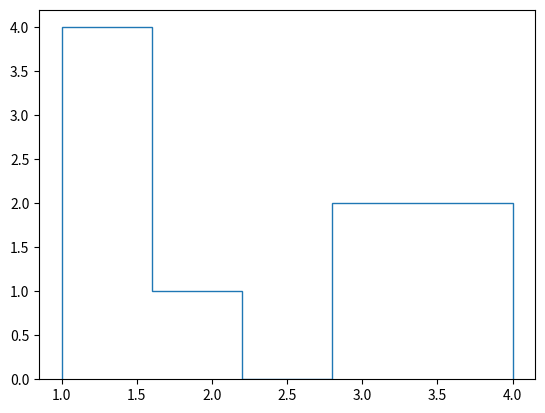

This figure's Python source:
import matplotlib.pyplot as pl
import numpy as np
import pandas as pd
a = [1,2,3,1,1,1,4,4,3]
pl.hist(a, bins=5, histtype = 'step')
pl.show()
